Photos from the image-classification dataset "datera-quest" in the GitHub repository AffrizaWildanFauzan/datera-quest. Its 30 classes are: Albizia saponaria, Dendrobium leonis, Dracaena trifasciata, Echinodorus radican, Gymnocalycium, Hopea bilitonensis, Impatiens walleriana, Lagerstroemia speciosa, Ixora acuminata, Monstera adansonii, Nepenthes sumatrana, Alocasia Black Velvet, Nepenthes reinwardtiana, Ochna kirkii, Philodendron Lemon, Portulaca sp, Quassia amara, Reutealis trisperma, Rosa sp, Russelia equisetiformis, Syzygium myrtifolium, Tabernaemontana corymbosa, Anacampseros rufescens Sunrise, 3 apocynacaea, Areca catechu, Catharanthus roseus, Ceiba pentandra, Cuphea hyssopifolia, Cymbidium bicolor, Dendrobium Uthai White.

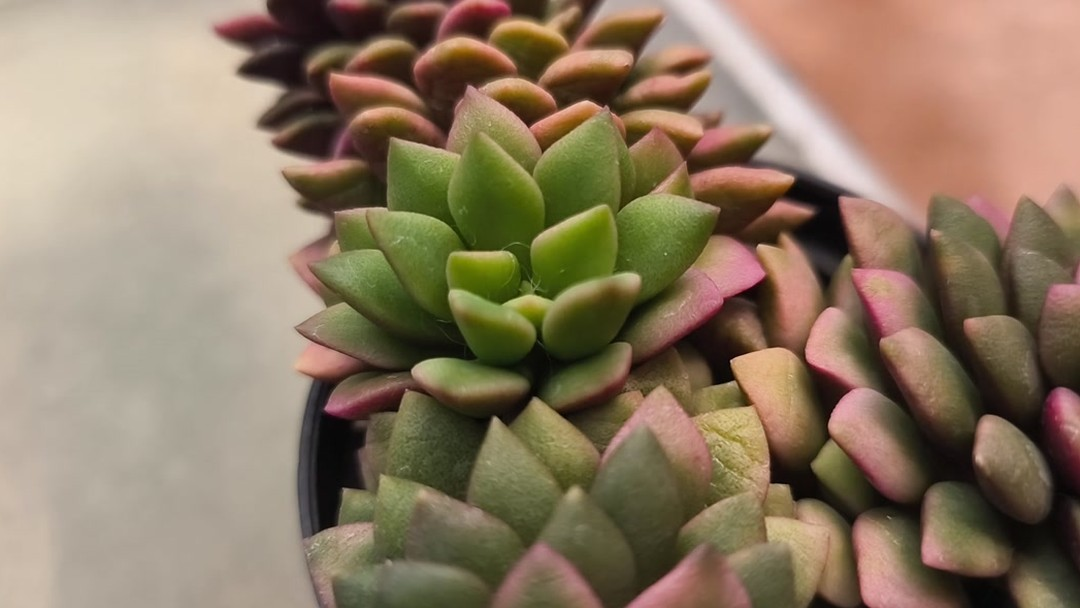
Label: Anacampseros rufescens Sunrise

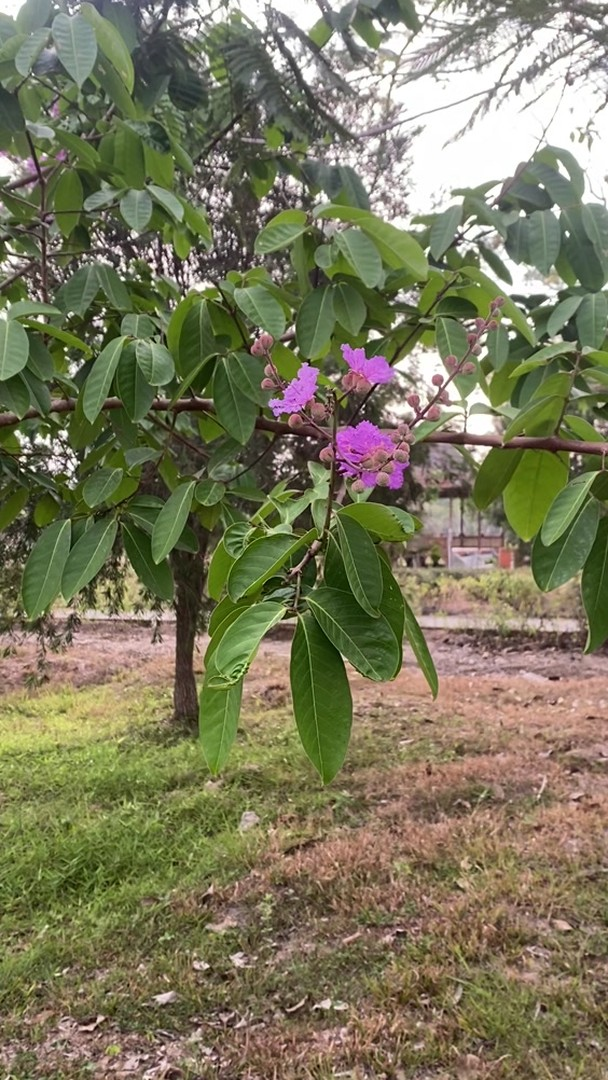
Label: Lagerstroemia speciosa

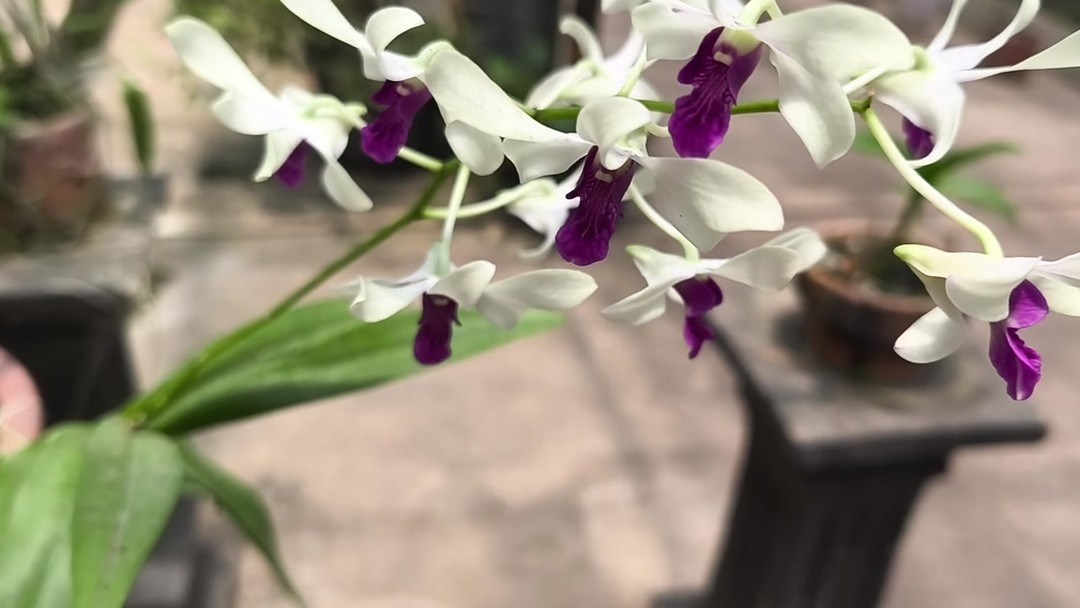
Label: Dendrobium Uthai White

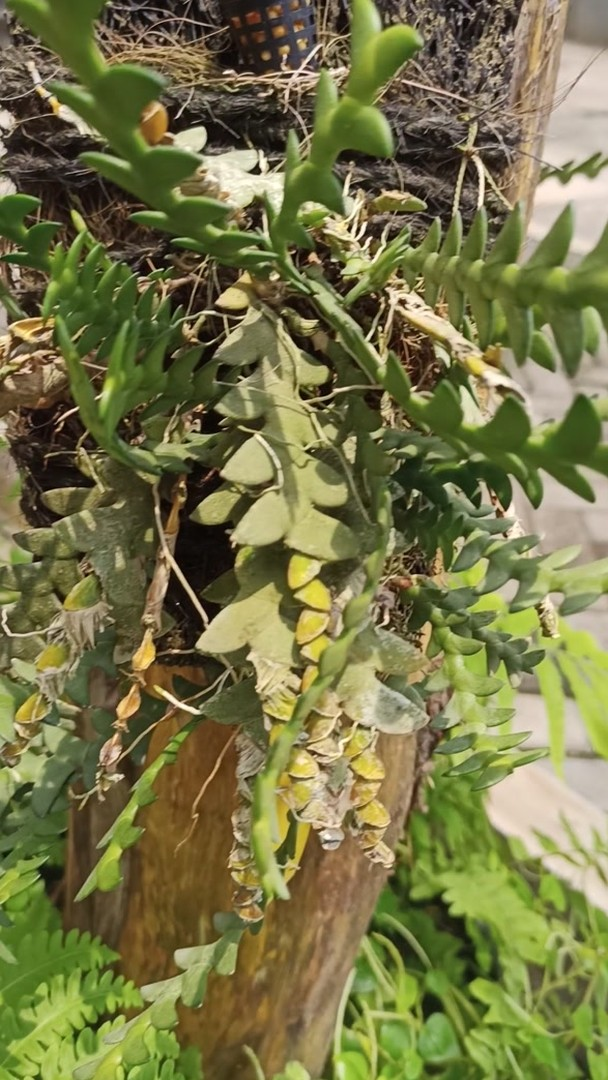
Label: Dendrobium leonis

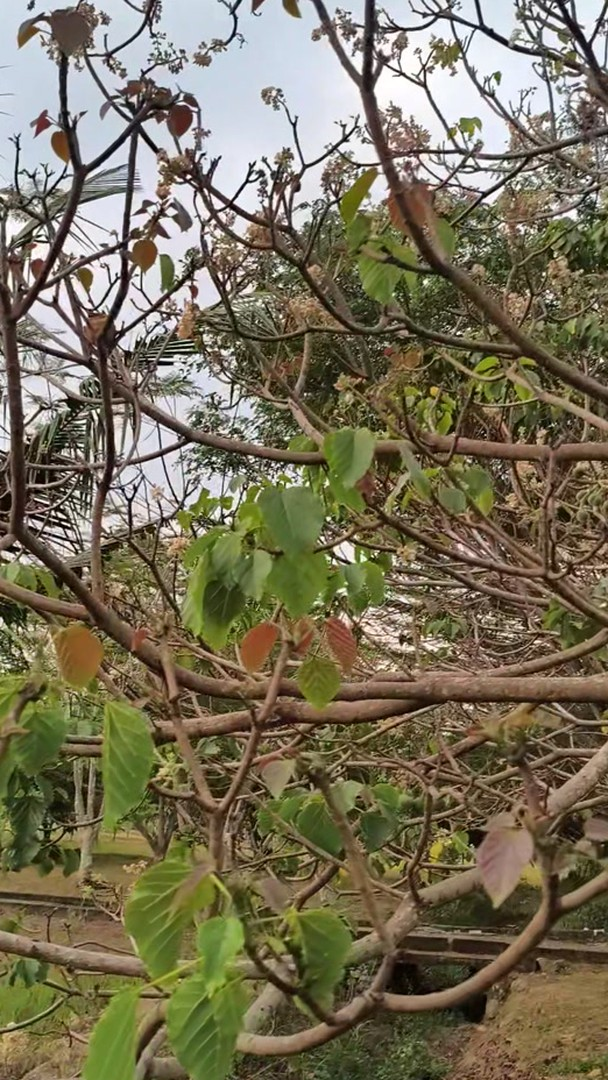
Label: Reutealis trisperma

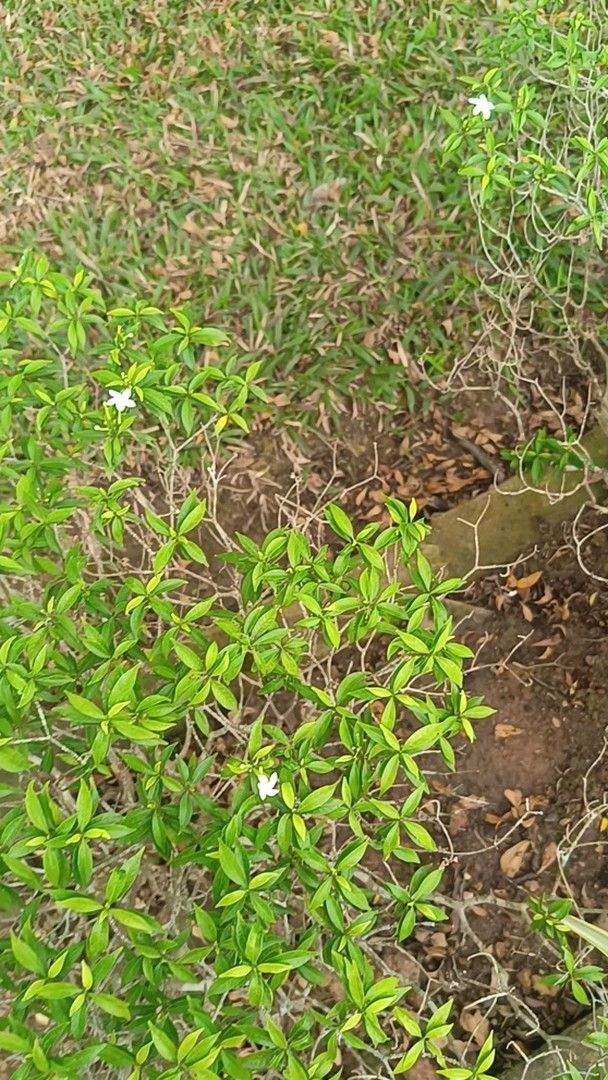
Label: Tabernaemontana corymbosa
